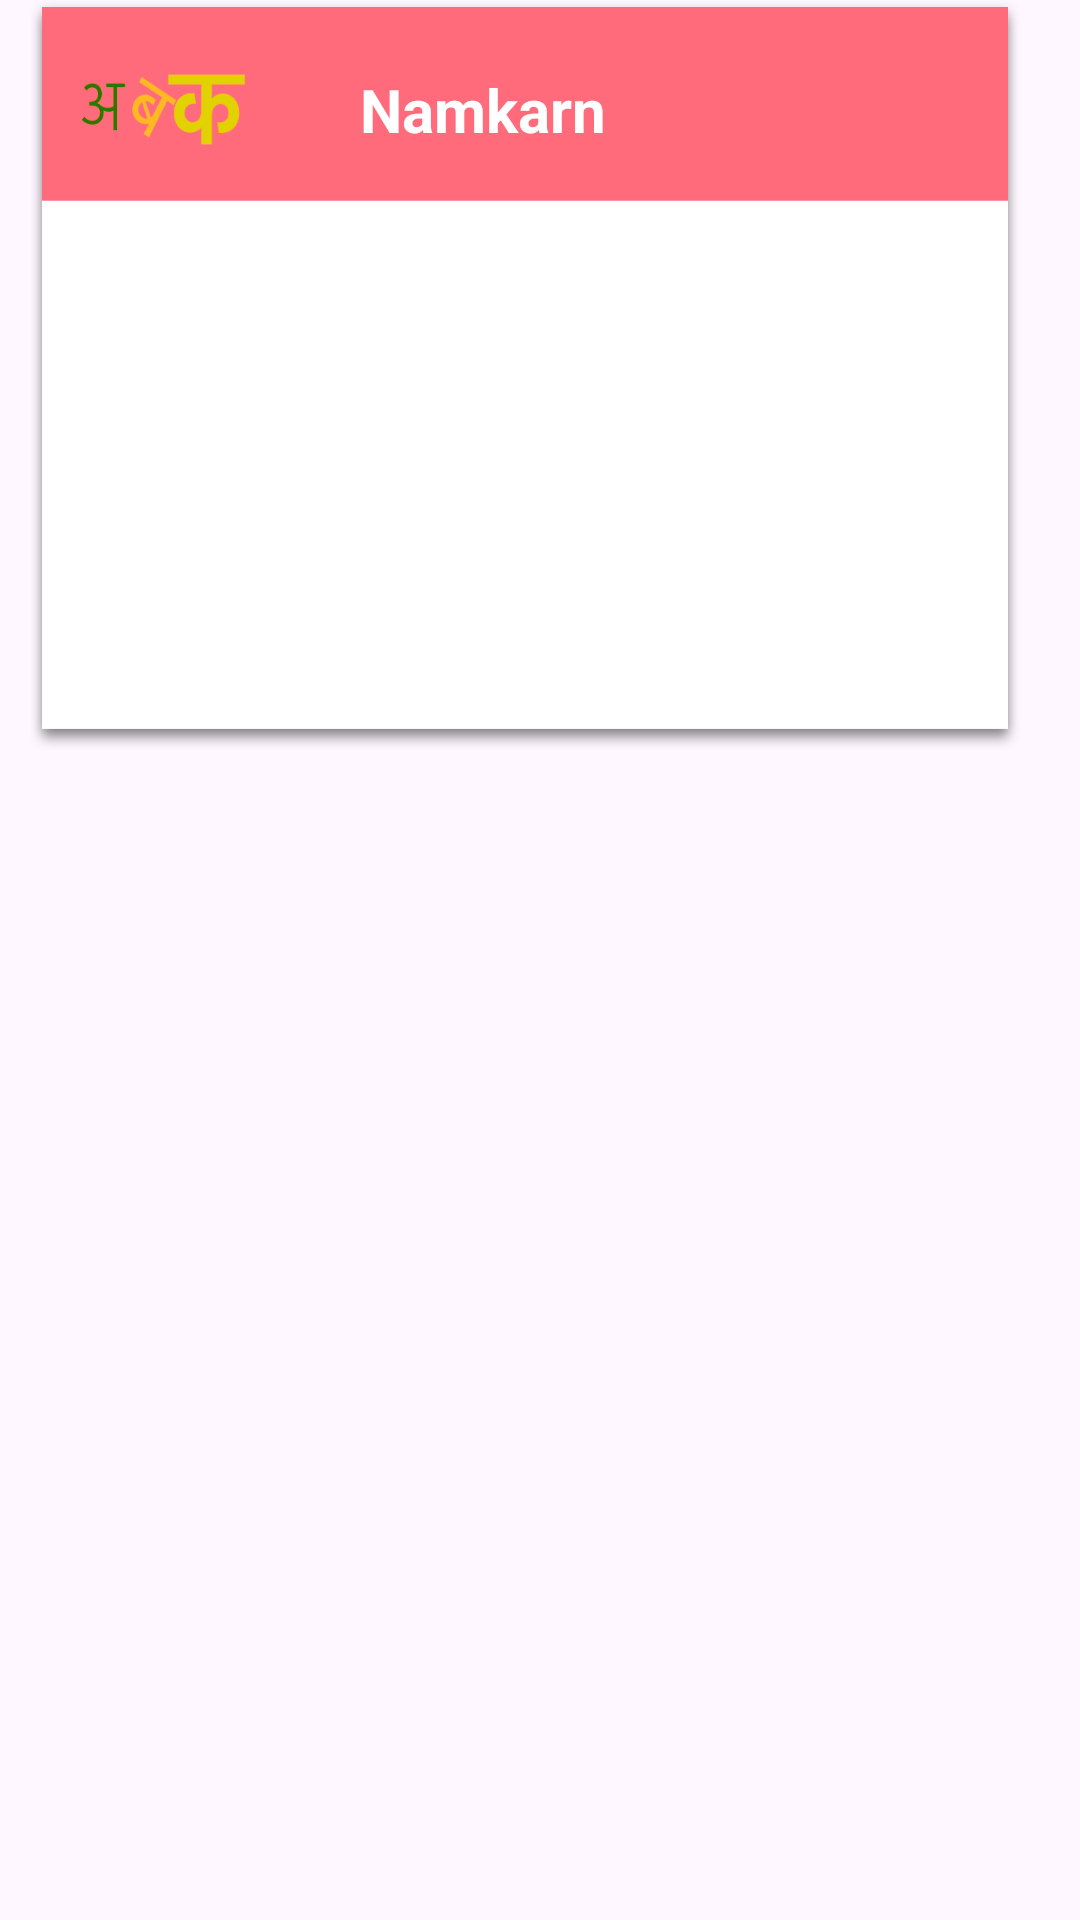

Layout XML and referenced resources for this Android screen:
<!-- AndroidManifest.xml: application theme Theme.Calendar -->
<!-- res/layout/single_row2.xml -->
<?xml version="1.0" encoding="utf-8"?>
<FrameLayout xmlns:android="http://schemas.android.com/apk/res/android"
    android:layout_width="wrap_content"
    android:layout_height="wrap_content"
    xmlns:app="http://schemas.android.com/apk/res-auto"
    android:elevation="5dp"
    android:layout_margin="9dp">



        <com.google.android.material.imageview.ShapeableImageView
            android:scaleType="fitXY"
            android:layout_width="wrap_content"
            android:layout_height="250dp"
            android:layout_marginStart="10dp"
            android:layout_marginEnd="20dp"
            android:src="@drawable/namkaran"
            android:id="@+id/view2">

        </com.google.android.material.imageview.ShapeableImageView>


        <TextView
            android:id="@+id/category"
            android:layout_width="wrap_content"
            android:layout_height="wrap_content"
            android:text="Namkarn"
            android:textColor="@color/white"
            android:textSize="20dp"
            android:textStyle="bold"
            android:layout_centerHorizontal="true"
            android:layout_marginTop="23dp"
            android:layout_marginStart="120dp"/>

<TextView
    android:id="@+id/muhuratdata"
    android:layout_width="160dp"
    android:layout_height="wrap_content"
    android:layout_marginTop="100dp"
    android:layout_marginStart="40dp" />




</FrameLayout>
<!-- resources referenced by this layout -->
<resources>
  <color name="white">#FFFFFFFF</color>
  <!-- drawable namkaran: png bitmap (drawable, 32631 bytes) -->
  <style name="Theme.Calendar" parent="Base.Theme.Calendar" />
  <style name="Base.Theme.Calendar" parent="Theme.Material3.DayNight.NoActionBar">
          
          
  
      </style>
</resources>
